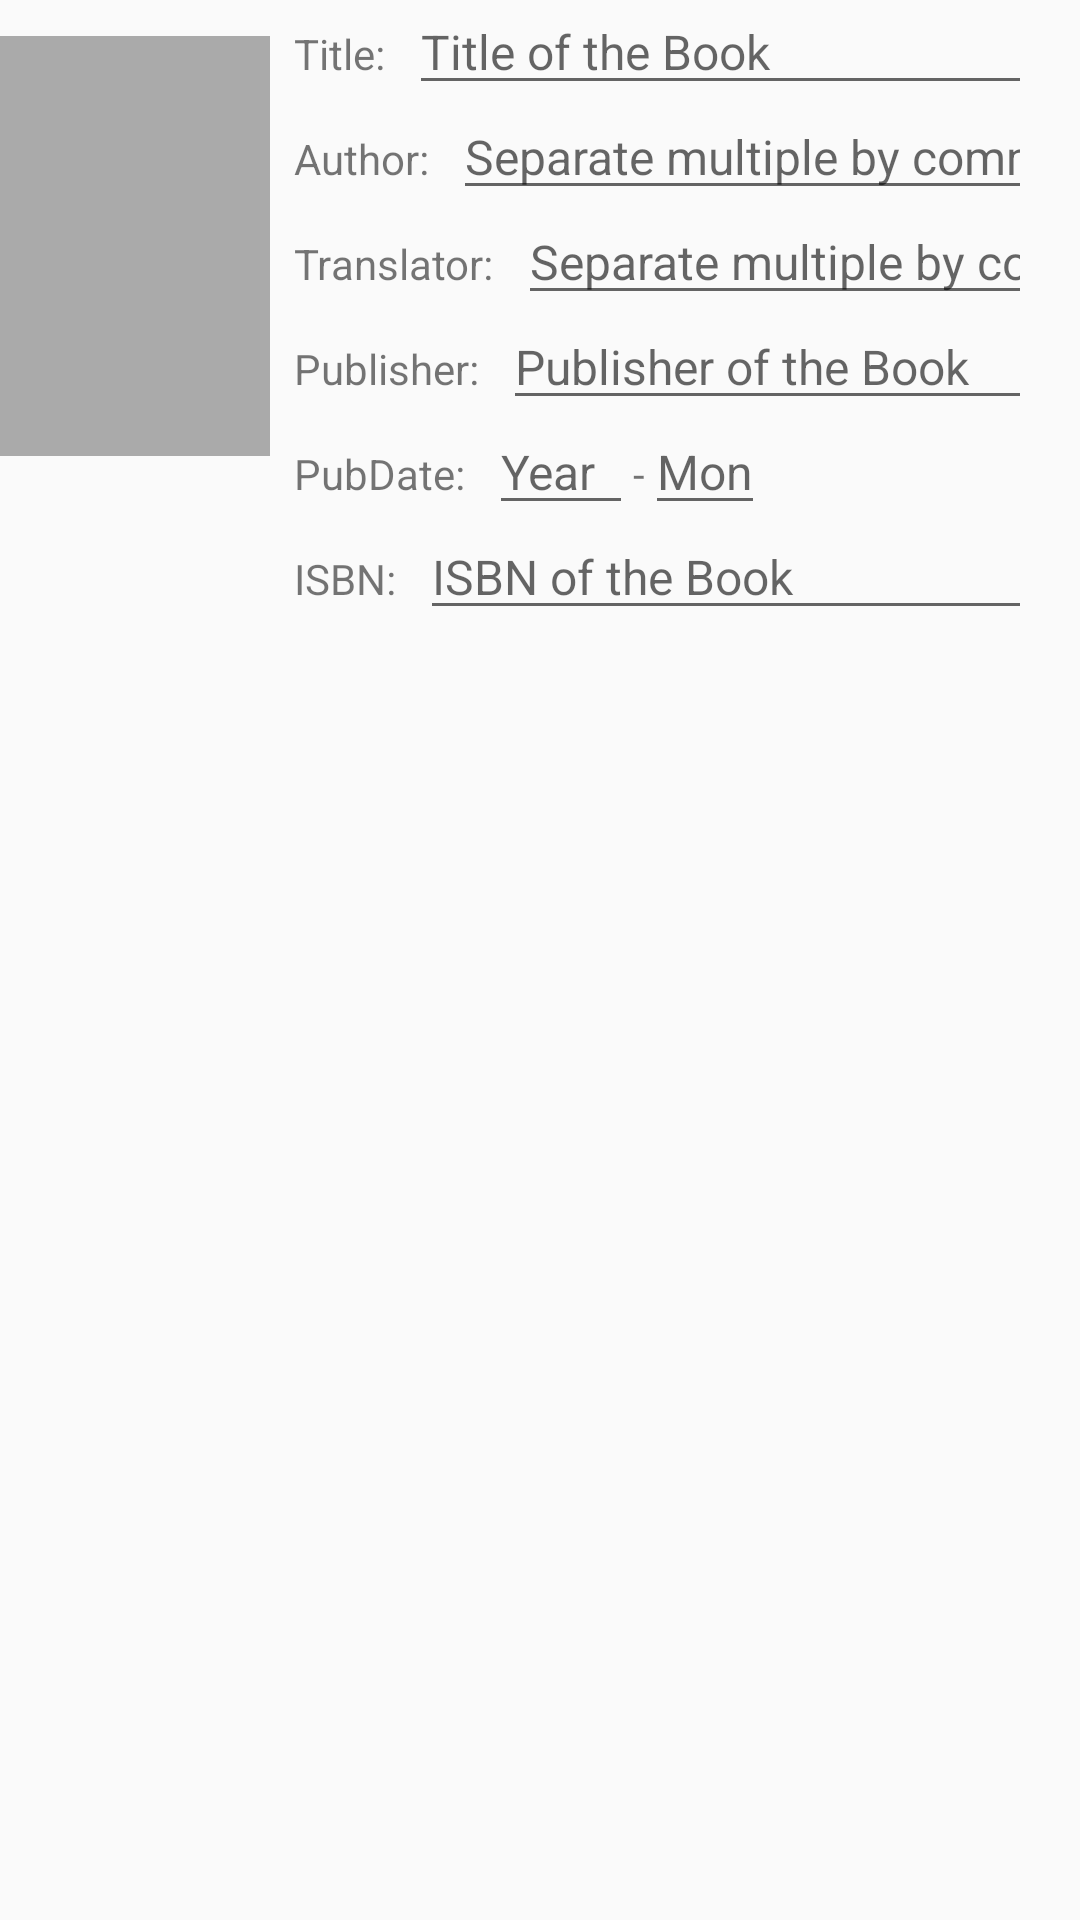

The Android layout XML behind this screen, and the referenced resources:
<!-- AndroidManifest.xml: application theme Theme.Lx -->
<!-- res/layout/view_cover_and_info.xml -->
<?xml version="1.0" encoding="utf-8"?>
<LinearLayout xmlns:android="http://schemas.android.com/apk/res/android"
    android:layout_width="match_parent"
    android:layout_height="wrap_content"
    android:layout_marginStart="12dp"
    android:layout_marginEnd="12dp"
    android:layout_marginTop="16dp">


    <LinearLayout
        android:layout_width="wrap_content"
        android:layout_height="wrap_content"
        android:orientation="vertical"
        android:layout_marginEnd="4dp"
        android:layout_marginTop="12dp">

        <ImageView
            android:id="@+id/book_cover_image_view"
            android:layout_width="90dp"
            android:layout_height="140dp"
            android:scaleType="fitXY"
            android:background="@android:color/darker_gray"
            android:contentDescription="@string/book_cover_image_view_hint"
            android:src="@drawable/book_2"
            android:cropToPadding="true" />


    </LinearLayout>

    <LinearLayout
        android:layout_marginStart="4dp"
        android:layout_width="match_parent"
        android:layout_height="wrap_content"
        android:orientation="vertical"
        android:layout_marginTop="-4dp">

        <LinearLayout
            android:layout_width="match_parent"
            android:layout_height="wrap_content"
            android:orientation="horizontal">

            <TextView
                android:layout_width="wrap_content"
                android:layout_height="wrap_content"
                android:text="@string/book_title_text_view"
                android:labelFor="@+id/book_title_edit_text" />

            <EditText
                android:id="@id/book_title_edit_text"
                android:layout_width="match_parent"
                android:layout_height="wrap_content"
                android:textSize="16sp"
                android:layout_marginStart="8dp"
                android:layout_marginEnd="16dp"
                android:hint="@string/book_title_edit_text_hint"
                android:inputType="text" />
        </LinearLayout>

        <LinearLayout
            android:layout_width="match_parent"
            android:layout_height="wrap_content"
            android:orientation="horizontal"
            android:layout_marginTop="-4dp">

            <TextView
                android:layout_width="wrap_content"
                android:layout_height="wrap_content"
                android:text="@string/book_author_text_view"
                android:labelFor="@+id/book_author_edit_text" />

            <EditText
                android:id="@id/book_author_edit_text"
                android:layout_width="match_parent"
                android:layout_height="wrap_content"
                android:textSize="16sp"
                android:layout_marginStart="8dp"
                android:layout_marginEnd="16dp"
                android:inputType="text"
                android:hint="@string/book_author_edit_text_hint" />
        </LinearLayout>

        <LinearLayout
            android:id="@+id/translator_layout"
            android:layout_width="match_parent"
            android:layout_height="wrap_content"
            android:orientation="horizontal"
            android:layout_marginTop="-4dp">

            <TextView
                android:layout_width="wrap_content"
                android:layout_height="wrap_content"
                android:text="@string/book_translator_text_view"
                android:labelFor="@+id/book_translator_edit_text" />

            <EditText
                android:id="@id/book_translator_edit_text"
                android:layout_width="match_parent"
                android:layout_height="wrap_content"
                android:textSize="16sp"
                android:layout_marginStart="8dp"
                android:layout_marginEnd="16dp"
                android:inputType="text"
                android:hint="@string/book_translator_edit_text_hint" />
        </LinearLayout>

        <LinearLayout
            android:layout_width="match_parent"
            android:layout_height="wrap_content"
            android:orientation="horizontal"
            android:layout_marginTop="-4dp">

            <TextView
                android:layout_width="wrap_content"
                android:layout_height="wrap_content"
                android:text="@string/book_publisher_text_view"
                android:labelFor="@+id/book_publisher_edit_text" />

            <EditText
                android:id="@id/book_publisher_edit_text"
                android:layout_width="match_parent"
                android:layout_height="wrap_content"
                android:textSize="16sp"
                android:layout_marginStart="8dp"
                android:layout_marginEnd="16dp"
                android:inputType="text"
                android:hint="@string/book_publisher_edit_text_hint" />
        </LinearLayout>

        <LinearLayout
            android:layout_width="match_parent"
            android:layout_height="wrap_content"
            android:orientation="horizontal"
            android:layout_marginTop="-4dp">

            <TextView
                android:layout_width="wrap_content"
                android:layout_height="wrap_content"
                android:text="@string/book_pubdate_text_view" />

            <EditText
                android:id="@+id/book_pubyear_edit_text"
                android:layout_width="48dp"
                android:layout_height="wrap_content"
                android:textSize="16sp"
                android:layout_marginStart="8dp"
                android:inputType="number"
                android:hint="@string/book_pubyear_edit_text_hint" />

            <TextView
                android:layout_width="wrap_content"
                android:layout_height="wrap_content"
                android:text="-" />

            <EditText
                android:id="@+id/book_pubmonth_edit_text"
                android:layout_width="40dp"
                android:layout_height="wrap_content"
                android:textSize="16sp"
                android:inputType="number"
                android:hint="@string/book_pubmonth_edit_text_hint" />

        </LinearLayout>

        <LinearLayout
            android:layout_width="match_parent"
            android:layout_height="wrap_content"
            android:orientation="horizontal"
            android:layout_marginTop="-4dp">

            <TextView
                android:layout_width="wrap_content"
                android:layout_height="wrap_content"
                android:text="@string/book_isbn_text_view"
                android:labelFor="@+id/book_isbn_edit_text" />

            <EditText
                android:id="@id/book_isbn_edit_text"
                android:layout_width="match_parent"
                android:layout_height="wrap_content"
                android:textSize="16sp"
                android:layout_marginStart="8dp"
                android:layout_marginEnd="16dp"
                android:inputType="number"
                android:hint="@string/book_isbn_edit_text_hint" />
        </LinearLayout>

    </LinearLayout>


</LinearLayout>
<!-- resources referenced by this layout -->
<resources>
  <string name="book_author_edit_text_hint">Separate multiple by comma</string>
  <string name="book_author_text_view">Author:</string>
  <string name="book_cover_image_view_hint">BookCover</string>
  <string name="book_isbn_edit_text_hint">ISBN of the Book</string>
  <string name="book_isbn_text_view">ISBN:</string>
  <string name="book_pubdate_text_view">PubDate:</string>
  <string name="book_publisher_edit_text_hint">Publisher of the Book</string>
  <string name="book_publisher_text_view">Publisher:</string>
  <string name="book_pubmonth_edit_text_hint">Mon</string>
  <string name="book_pubyear_edit_text_hint">Year</string>
  <string name="book_title_edit_text_hint">Title of the Book</string>
  <string name="book_title_text_view">Title:</string>
  <string name="book_translator_edit_text_hint">Separate multiple by comma</string>
  <string name="book_translator_text_view">Translator:</string>
  <style name="Theme.Lx" parent="Theme.MaterialComponents.DayNight.NoActionBar.Bridge">
          
          <item name="colorPrimary">@color/purple_500</item>
          <item name="colorPrimaryVariant">@color/purple_700</item>
          <item name="colorOnPrimary">@color/white</item>
          
          <item name="colorSecondary">@color/teal_200</item>
          <item name="colorSecondaryVariant">@color/teal_700</item>
          <item name="colorOnSecondary">@color/black</item>
          
          <item name="android:statusBarColor" tools:targetApi="l">?attr/colorPrimaryVariant</item>
          
      </style>
  <color name="purple_500">#FF6200EE</color>
  <color name="purple_700">#FF3700B3</color>
  <color name="white">#FFFFFFFF</color>
  <color name="teal_200">#FF03DAC5</color>
  <color name="teal_700">#FF018786</color>
  <color name="black">#FF000000</color>
</resources>
